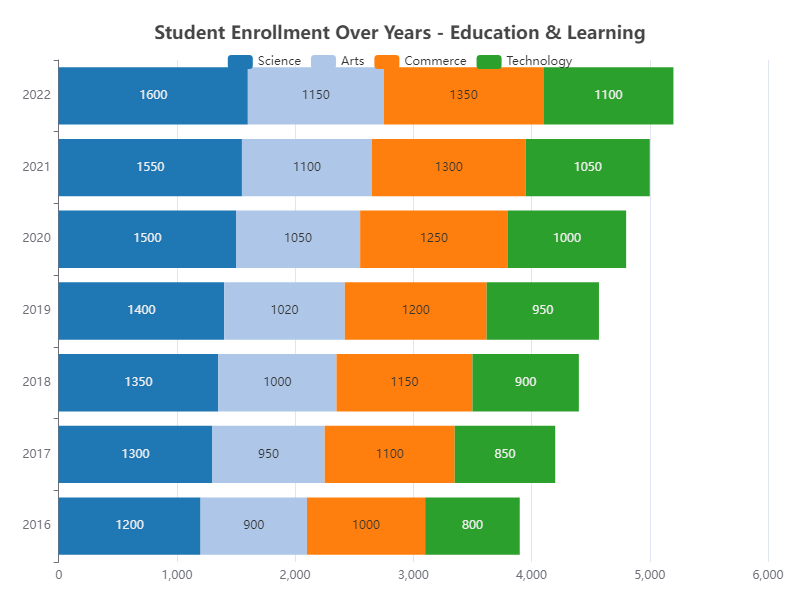

Values plotted in this chart, from the file beside it:
Year, Science, Arts, Commerce, Technology
2016, 1200, 900, 1000, 800
2017, 1300, 950, 1100, 850
2018, 1350, 1000, 1150, 900
2019, 1400, 1020, 1200, 950
2020, 1500, 1050, 1250, 1000
2021, 1550, 1100, 1300, 1050
2022, 1600, 1150, 1350, 1100
